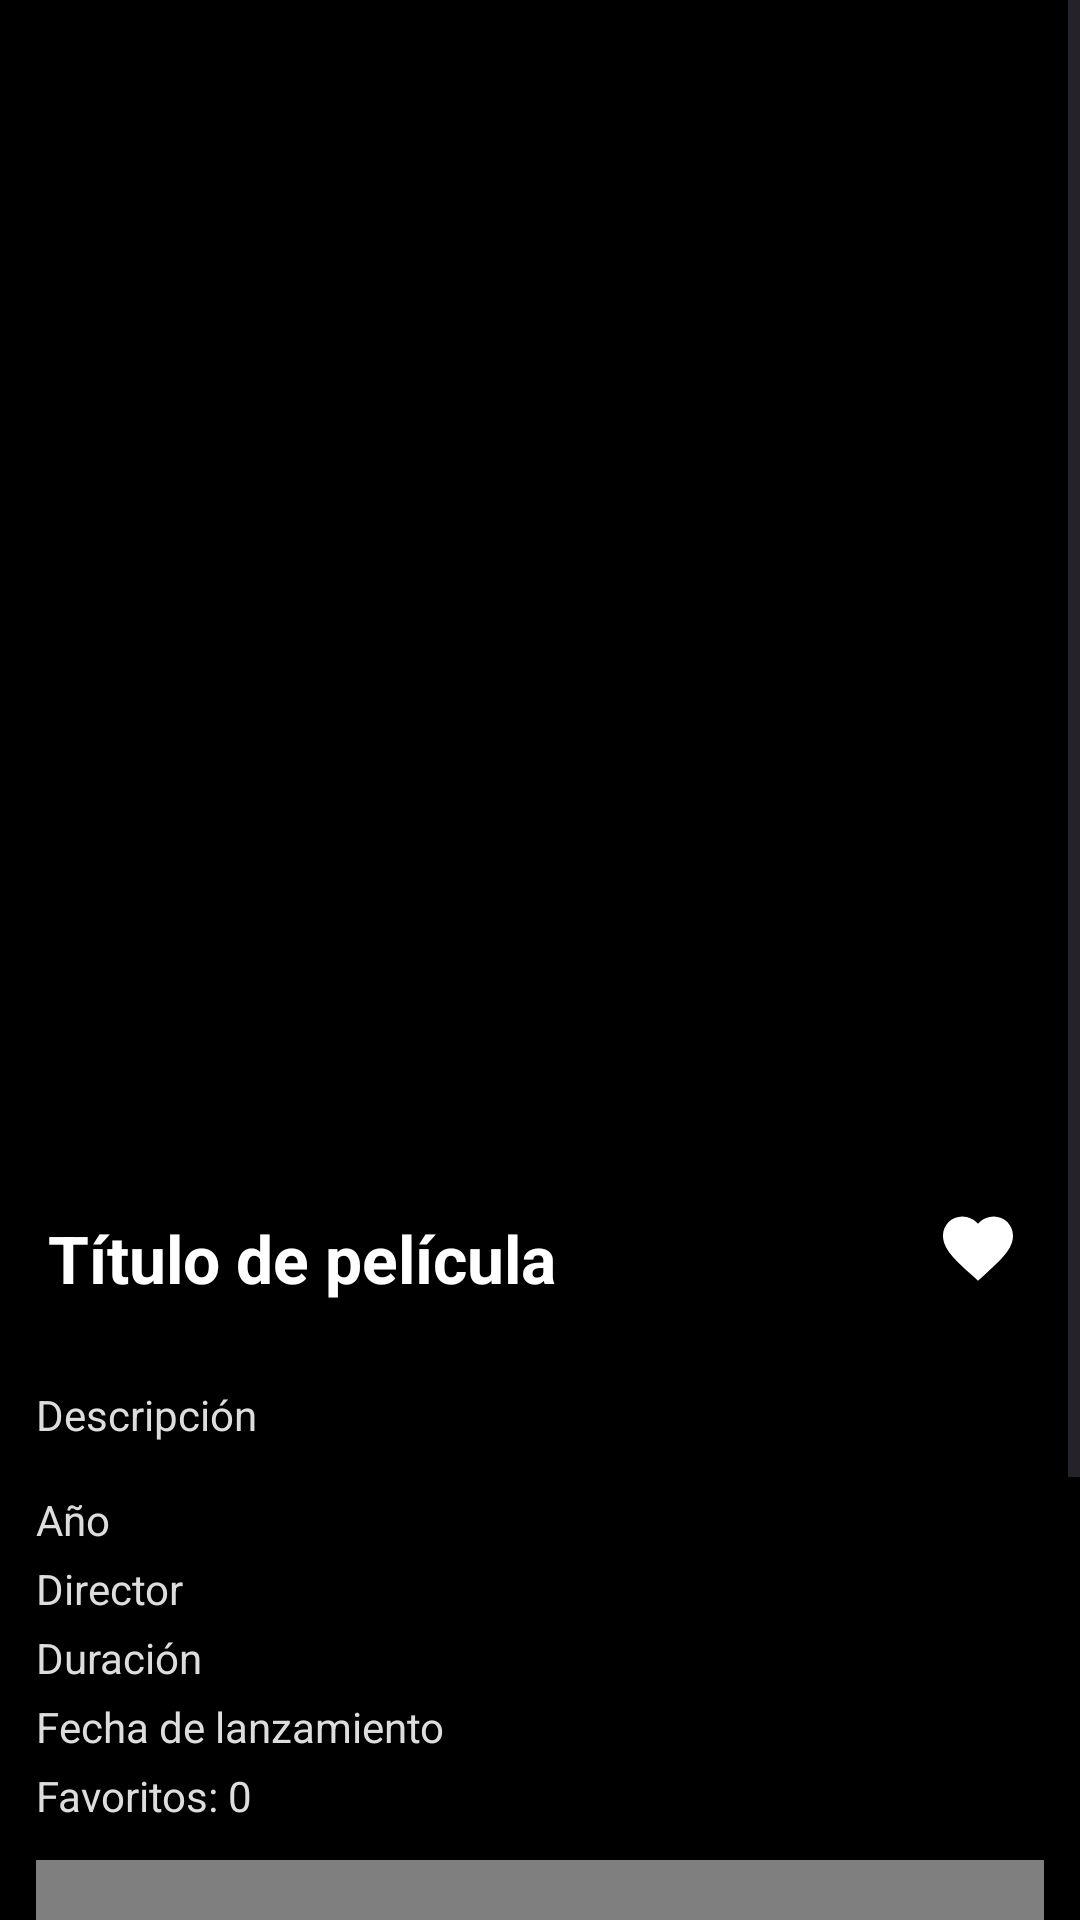

Android layout source for this screen:
<!-- AndroidManifest.xml: application theme Theme.ProyectoPelis -->
<!-- res/layout/activity_movie_detail.xml -->
<?xml version="1.0" encoding="utf-8"?>
<ScrollView xmlns:android="http://schemas.android.com/apk/res/android"
    android:layout_width="match_parent"
    android:layout_height="match_parent"
    android:background="#000000"
    android:padding="0dp">

    <LinearLayout
        android:orientation="vertical"
        android:layout_width="match_parent"
        android:layout_height="wrap_content">

        
        <FrameLayout
            android:layout_width="match_parent"
            android:layout_height="450dp"> 

            <ImageView
                android:id="@+id/ivPoster"
                android:layout_width="match_parent"
                android:layout_height="match_parent"
                android:scaleType="fitCenter"
                android:adjustViewBounds="true"
                android:contentDescription="Poster de la película" />

            
            <View
                android:layout_width="match_parent"
                android:layout_height="match_parent"
                android:background="#80000000" />

            
            <LinearLayout
                android:orientation="horizontal"
                android:layout_width="match_parent"
                android:layout_height="wrap_content"
                android:gravity="bottom|center_vertical"
                android:padding="16dp"
                android:layout_gravity="bottom">

                <TextView
                    android:id="@+id/tvTitle"
                    android:layout_width="0dp"
                    android:layout_height="wrap_content"
                    android:layout_weight="1"
                    android:text="Título de película"
                    android:textSize="22sp"
                    android:textStyle="bold"
                    android:textColor="#FFFFFF" />

                <ImageView
                    android:id="@+id/ivFavorite"
                    android:layout_width="36dp"
                    android:layout_height="36dp"
                    android:src="@drawable/heart_regular"
                    android:contentDescription="Favorito"
                    android:padding="4dp" />
            </LinearLayout>
        </FrameLayout>

        
        <TextView
            android:id="@+id/tvDescription"
            android:layout_width="match_parent"
            android:layout_height="wrap_content"
            android:text="Descripción"
            android:textColor="#DDDDDD"
            android:layout_margin="12dp" />

        <TextView
            android:id="@+id/tvYear"
            android:layout_width="match_parent"
            android:layout_height="wrap_content"
            android:text="Año"
            android:textColor="#DDDDDD"
            android:layout_marginHorizontal="12dp"
            android:layout_marginTop="4dp" />

        <TextView
            android:id="@+id/tvDirector"
            android:layout_width="match_parent"
            android:layout_height="wrap_content"
            android:text="Director"
            android:textColor="#DDDDDD"
            android:layout_marginHorizontal="12dp"
            android:layout_marginTop="4dp" />

        <TextView
            android:id="@+id/tvDuration"
            android:layout_width="match_parent"
            android:layout_height="wrap_content"
            android:text="Duración"
            android:textColor="#DDDDDD"
            android:layout_marginHorizontal="12dp"
            android:layout_marginTop="4dp" />

        <TextView
            android:id="@+id/tvFechaLanzamiento"
            android:layout_width="match_parent"
            android:layout_height="wrap_content"
            android:text="Fecha de lanzamiento"
            android:textColor="#DDDDDD"
            android:layout_marginHorizontal="12dp"
            android:layout_marginTop="4dp" />

        <TextView
            android:id="@+id/tvFavoriteCount"
            android:layout_width="match_parent"
            android:layout_height="wrap_content"
            android:text="Favoritos: 0"
            android:textColor="#DDDDDD"
            android:layout_marginHorizontal="12dp"
            android:layout_marginTop="4dp" />

        
        <WebView
            android:id="@+id/webTrailer"
            android:layout_width="match_parent"
            android:layout_height="200dp"
            android:layout_margin="12dp" />

    </LinearLayout>
</ScrollView>
<!-- resources referenced by this layout -->
<resources>
  <!-- drawable heart_regular (drawable) -->
  <vector xmlns:android="http://schemas.android.com/apk/res/android"
      android:width="24dp"
      android:height="24dp"
      android:viewportWidth="24"
      android:viewportHeight="24">
      <path
          android:fillColor="@android:color/white"  android:pathData="M12,21.35l-1.45,-1.32C5.4,15.36 2,12.28 2,8.5 2,5.42 4.42,3 7.5,3c1.74,0 3.41,0.81 4.5,2.09C13.09,3.81 14.76,3 16.5,3c3.08,0 5.5,2.42 5.5,5.5 0,3.78 -3.4,6.86 -8.55,11.54L12,21.35z"/>
  </vector>
  <style name="Theme.ProyectoPelis" parent="Base.Theme.ProyectoPelis" />
  <style name="Base.Theme.ProyectoPelis" parent="Theme.Material3.DayNight.NoActionBar">
          
          
      </style>
</resources>
